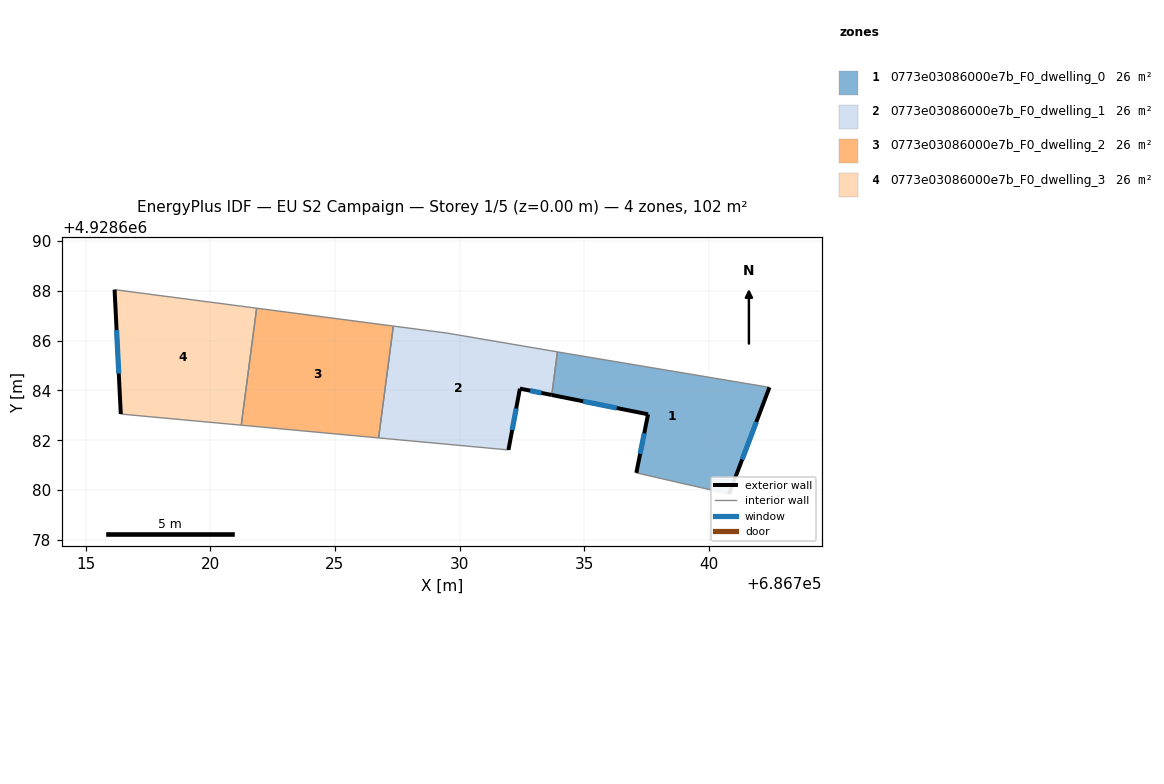
=== STOREY PLAN SPEC (per zone: floor XY polygon, exterior-wall plan segments, windows/doors) ===
zone 1: 0773e03086000e7b_F0_dwelling_0  (25.6 m²)
  floor: (686742.43, 4928684.12) (686740.81, 4928679.84) (686737.09, 4928680.69) (686737.56, 4928683.04) (686733.70, 4928683.82) (686733.93, 4928685.55) (686734.30, 4928685.48)
  exterior wall: (686740.81, 4928679.84) – (686742.43, 4928684.12)  [4.6 m]
    window: (686741.34, 4928681.23) – (686741.90, 4928682.73)  [1.7 m²]
  exterior wall: (686737.56, 4928683.04) – (686737.09, 4928680.69)  [2.4 m]
    window: (686737.41, 4928682.28) – (686737.24, 4928681.46)  [0.9 m²]
  exterior wall: (686733.70, 4928683.82) – (686737.56, 4928683.04)  [3.9 m]
    window: (686734.95, 4928683.56) – (686736.30, 4928683.29)  [1.4 m²]
  interior walls: 4
zone 2: 0773e03086000e7b_F0_dwelling_1  (25.6 m²)
  floor: (686733.93, 4928685.55) (686733.70, 4928683.82) (686732.42, 4928684.07) (686731.96, 4928681.61) (686726.75, 4928682.09) (686727.34, 4928686.58) (686729.48, 4928686.30)
  exterior wall: (686732.42, 4928684.07) – (686733.70, 4928683.82)  [1.3 m]
    window: (686732.84, 4928683.99) – (686733.28, 4928683.90)  [0.5 m²]
  exterior wall: (686731.96, 4928681.61) – (686732.42, 4928684.07)  [2.5 m]
    window: (686732.11, 4928682.41) – (686732.27, 4928683.27)  [0.9 m²]
  interior walls: 5
zone 3: 0773e03086000e7b_F0_dwelling_2  (25.6 m²)
  floor: (686727.34, 4928686.58) (686726.75, 4928682.09) (686721.24, 4928682.61) (686721.86, 4928687.30)
  interior walls: 4
zone 4: 0773e03086000e7b_F0_dwelling_3  (25.6 m²)
  floor: (686721.86, 4928687.30) (686721.24, 4928682.61) (686716.41, 4928683.05) (686716.16, 4928688.04)
  exterior wall: (686716.16, 4928688.04) – (686716.41, 4928683.05)  [5.0 m]
    window: (686716.24, 4928686.42) – (686716.33, 4928684.67)  [1.8 m²]
  interior walls: 3

=== DERIVED (storey summary) ===
Building: EU S2 Campaign
Storey: 1 of 5  (floor level z = 0.00 m)
Storey gross floor area: 102.4 m²
Zones on this storey: 4
  - 0773e03086000e7b_F0_dwelling_0: floor 25.6 m²; exterior wall 10.9 m (32.7 m²); 3 window(s) 4.0 m²; WWR 12.2%
  - 0773e03086000e7b_F0_dwelling_1: floor 25.6 m²; exterior wall 3.8 m (11.4 m²); 2 window(s) 1.4 m²; WWR 12.2%
  - 0773e03086000e7b_F0_dwelling_2: floor 25.6 m²
  - 0773e03086000e7b_F0_dwelling_3: floor 25.6 m²; exterior wall 5.0 m (15.0 m²); 1 window(s) 1.8 m²; WWR 12.2%
Zone adjacency (shared interzone walls):
  - 0773e03086000e7b_F0_dwelling_0 ↔ 0773e03086000e7b_F0_dwelling_1
  - 0773e03086000e7b_F0_dwelling_1 ↔ 0773e03086000e7b_F0_dwelling_2
  - 0773e03086000e7b_F0_dwelling_2 ↔ 0773e03086000e7b_F0_dwelling_3